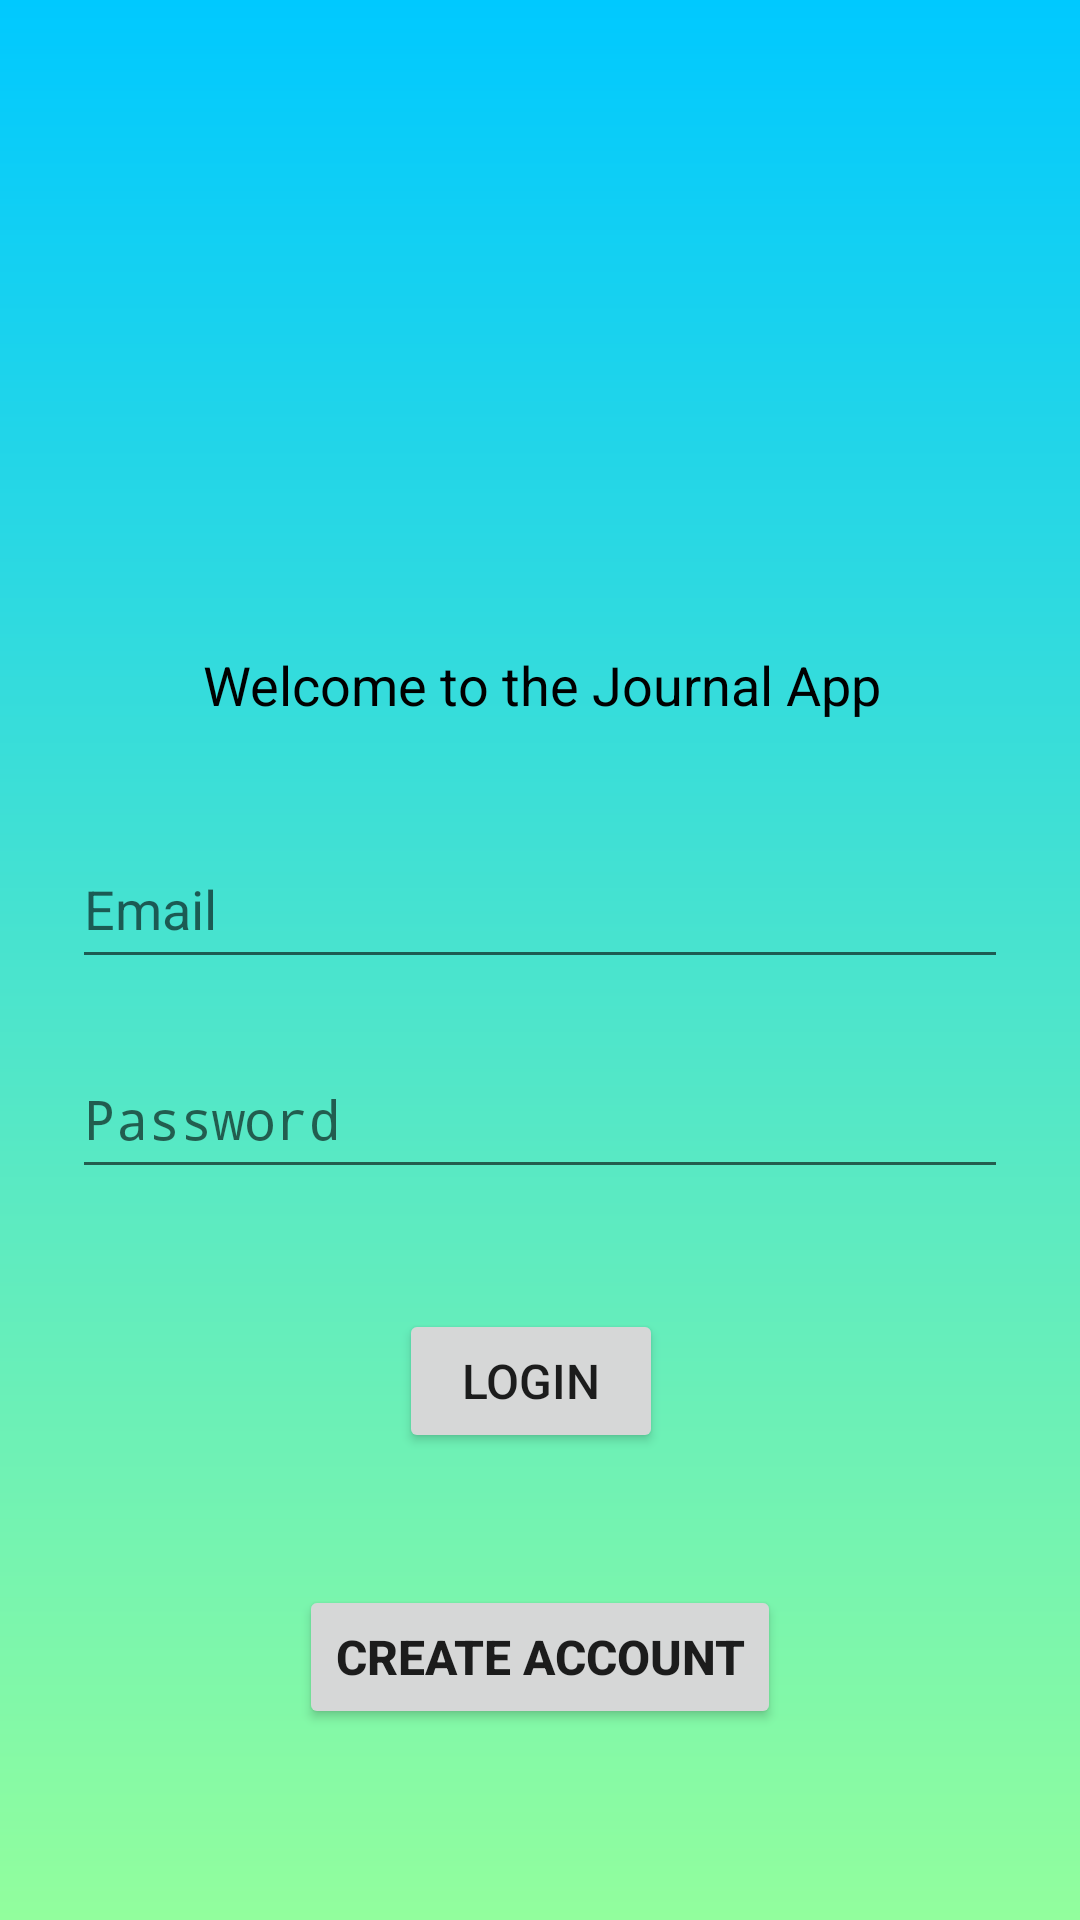

Android layout source for this screen:
<!-- AndroidManifest.xml: application theme Theme.MyApplicationCA3 -->
<!-- res/layout/activity_main_journal_app.xml -->
<?xml version="1.0" encoding="utf-8"?>
<layout>
    <androidx.constraintlayout.widget.ConstraintLayout xmlns:android="http://schemas.android.com/apk/res/android"
        xmlns:app="http://schemas.android.com/apk/res-auto"
        xmlns:tools="http://schemas.android.com/tools"
        android:layout_width="match_parent"
        android:layout_height="match_parent"
        android:background="@drawable/gradient"
        tools:context="com.example.myapplicationca3.MainActivityJournalApp">

        <EditText
            android:layout_width="match_parent"
            android:layout_height="50dp"
            android:layout_marginLeft="24dp"
            android:layout_marginTop="20dp"
            android:layout_marginRight="24dp"
            android:hint="Password"
            android:inputType="textPassword"
            android:maxLines="1"
            android:id="@+id/password"
            app:layout_constraintEnd_toEndOf="parent"
            app:layout_constraintStart_toStartOf="parent"
            app:layout_constraintTop_toBottomOf="@+id/email"/>

        <AutoCompleteTextView
            android:layout_width="match_parent"
            android:layout_height="50dp"
            android:id="@+id/email"
            android:layout_marginLeft="24dp"
            android:layout_marginTop="36dp"
            android:layout_marginRight="24dp"
            android:hint="Email"
            app:layout_constraintEnd_toEndOf="parent"
            app:layout_constraintStart_toStartOf="parent"
            app:layout_constraintTop_toBottomOf="@+id/textWelcome"/>

        <TextView
            android:layout_width="wrap_content"
            android:layout_height="wrap_content"
            android:id="@+id/textWelcome"
            android:layout_marginTop="216dp"
            android:text="Welcome to the Journal App"
            android:textColor="@color/black"
            android:textSize="18sp"
            app:layout_constraintHorizontal_bias="0.505"
            app:layout_constraintLeft_toLeftOf="parent"
            app:layout_constraintRight_toRightOf="parent"
            app:layout_constraintTop_toTopOf="parent"/>

        <Button
            android:layout_width="wrap_content"
            android:layout_height="wrap_content"
            android:id="@+id/email_sign_in_button"
            android:layout_marginTop="40dp"
            android:text="Login"
            android:textSize="16sp"
            app:layout_constraintEnd_toEndOf="parent"
            app:layout_constraintHorizontal_bias="0.489"
            app:layout_constraintStart_toStartOf="parent"
            app:layout_constraintTop_toBottomOf="@+id/password"/>

        <Button
            android:layout_width="wrap_content"
            android:layout_height="wrap_content"
            android:id="@+id/create_acc_btn"
            android:layout_marginTop="44dp"
            android:text="Create account"
            android:textSize="16sp"
            android:textStyle="bold"
            app:layout_constraintEnd_toEndOf="parent"
            app:layout_constraintStart_toStartOf="parent"
            app:layout_constraintTop_toBottomOf="@+id/email_sign_in_button"
            tools:ignore="HardcodedText" />



    </androidx.constraintlayout.widget.ConstraintLayout>
</layout>
<!-- resources referenced by this layout -->
<resources>
  <!-- drawable gradient (drawable) -->
  <?xml version="1.0" encoding="utf-8"?>
  <shape xmlns:android="http://schemas.android.com/apk/res/android">
  
      <gradient
          android:startColor="#00C9FF"
          android:endColor="#92FE9D"
          android:angle="270"
          android:type="linear"/>
  
  </shape>
  <style name="Theme.MyApplicationCA3" parent="android:Theme.Material.Light.NoActionBar" />
  <!-- not gathered from this repository: default colours our renderer supplied (Android Studio template values) -->
  <color name="black">#FF000000</color>
</resources>
